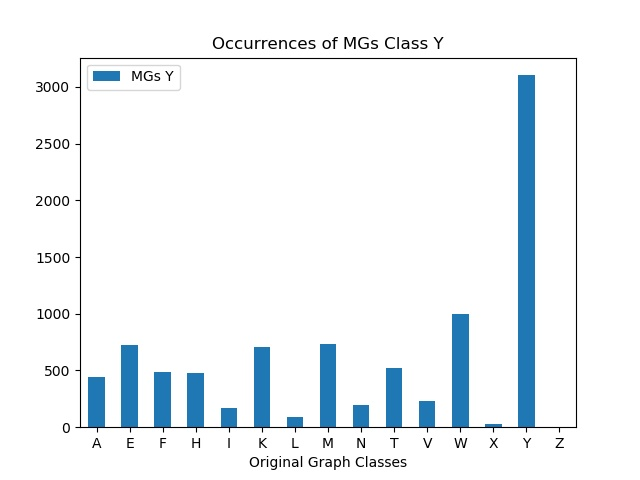

Data behind this chart, as committed beside it:
, MGs Y
A, 446
E, 721
F, 487
H, 482
I, 166
K, 708
L, 87
M, 731
N, 199
T, 524
V, 234
W, 1001
X, 26
Y, 3103
Z, 0
